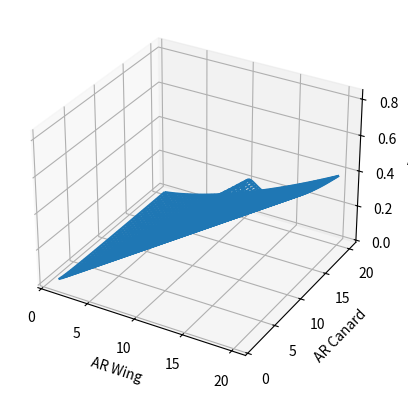

Reproduce this figure in Python.
# -*- coding: utf-8 -*-
"""
Created on Wed May 15 10:59:28 2019

[redacted]
"""
import numpy as np
import matplotlib.pyplot as plt
from mpl_toolkits.mplot3d import Axes3D
import math

#CLmax = 1.5
res = 100

#rho = 0.0887
#CLcruise = 0.65
#MTOW = 36 * 10**3*9.81
#Vcruise = 0.72 * (1.4*287*(273.15-56.46))**0.5


#Scanard = []
#Swing = []
#CLcanard = []
#CLwing = []
#S = []
#dist = np.linspace(0.1,0.5,res)

#for i in range(len(dist)):  
##    print(dist)
#    Sc = dist[i]*MTOW / (CLcruise*0.5*rho*Vcruise**2)
#    Sw = (1-dist[i])*MTOW / (CLcruise*0.5*rho*Vcruise**2)
##    print(Sc)
#    CLc = MTOW / (0.5*rho*Vcruise**2*Sc)
#    CLw = MTOW / (0.5*rho*Vcruise**2*Sw)
#    CLwing.append(CLw)
#    CLcanard.append(CLc)
#    Scanard.append(Sc)
#    Swing.append(Sw)
#    S.append(Sw + Sc)
##    print(S)
#plt.plot(dist,S)
#plt.show()
#print(min(S),Swing[S.index(min(S))],Scanard[S.index(min(S))]) 
bci = False
bwi = False
cci = False
cwi = False
Swi = 200
Sci = 50

Aw = np.linspace(1,20,res)
Ac = np.linspace(1,20,res)
Aw,Ac = np.meshgrid(Aw,Ac)   
if Swi != False and Sci !=  False:
    Sw, Sc = Swi * np.ones(Aw.shape), Sci*np.ones(Ac.shape)

if cci == False:
    bc = (Ac*Sc)**0.5
    cc = Sc/bc
if bci == False:    
    bc = (Ac*Sc)**0.5
    cc = Sc/bc
if cwi == False:
    bw = (Aw*Sw)**0.5
    cw = Sw/bw        
if bwi == False :
    bw = (Aw*Sw)**0.5
    cw = Sw/bw 
    
#Sw = cw*bw        
#            
#Sc = cc*bc                   


#Aw, Ac = bwi**2/np.ravel(Sw), bci**2/np.ravel(Sc)
down = -0.15#2 * 0.0987 /180/np.ravel(Ac)
d = (np.ravel(Ac)*np.ravel(Sc)*np.ravel(Sw)/np.ravel(Aw))**0.5\
*(1-np.ravel(down))+(1-(np.ravel(Ac)*np.ravel(Sc)*np.ravel(Sw)\
             /np.ravel(Aw))**0.5)
     
Ae = (np.ravel(Sc)/np.ravel(Sw)/np.ravel(d))*(1+np.ravel(Sc)/np.ravel(Sw))\
/(1/np.ravel(Aw)+1/np.ravel(Ac)/np.ravel(d)**2)
#        Alstsub.append(Ae)
#Alst.append(Ae)

    
fig = plt.figure()

ax = fig.add_subplot(111, projection='3d')



Ae =Ae.reshape(Sw.shape)
Aw = Aw.reshape(Sw.shape)
Ac = Ac.reshape(Sc.shape)
ax.plot_wireframe(Aw, Ac, Ae)
ax.set_xlabel('AR Wing')
ax.set_ylabel('AR Canard')
ax.set_zlabel('Ae')

plt.show()



